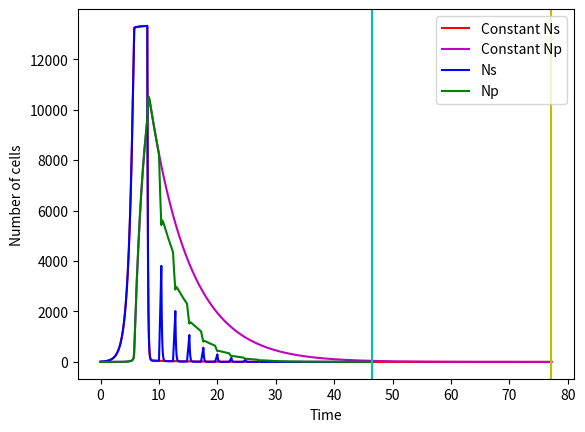

Here is the Python script that generated this plot:
import matplotlib.pyplot as plt
import numpy as np
from scipy.integrate import odeint

"""
Notes:

The growth factor can likely just be derived from the doubling rate, a and b (which are alpha and beta) should 
both be dependent on the concentrations of antibiotic and substrate, choose how to define this, must also be a 
maximum value for these, choose where to define this value - could change between states?
"""


def grow_phase(N, t, CA, CS0, a_max, b_max, K1, K2, G, kmaxs, kmaxp, K_A, K_S, switch_type):
    """
    Function of ODEs to model the growth phase of the biofilm, measuring the number of susceptible
    and percepter cells
    :param N: Number of persister and susceptible cells
    :param CA: Concentration of antibiotic (always 0 when growing, gL^-1)
    :param CS0: Concentration of substrate at the start (gL^-1)
    :param a_max: Maximum susceptible to persister switching rate (h^-1)
    :param b_max: Maximum persister to susceptible switching rate (h^-1)
    :param G: Growth rate of the bacteria (h^-1)
    :param K1: Half-saturation constant for substrate-dependent switching
    :param K2: Half-saturation constant for substrate-dependent switching
    :param kmaxs: Maximum killing rate of susceptible cells (h^-1)
    :param kmaxp: Maximum killing rate of persister cells (h^-1)
    :param K_A: Half-saturation constant so when CA = MIC, killing rate = mu_max = 1.25 h^-1
    :param K_S: Half-saturation constant for the substrate S
    :return: y: vector of the two differential equations
    """
    Ns, Np = N
    eat_rate = 0.00003  # define the eating rate of the bacteria (how Ns affects CS)

    # Concentration of substrate depends on constant rate and the number of susceptible cells
    CS = CS0 - (Ns * eat_rate)

    # Growth rate depends on the concentration of substrate
    G = G * (CS / (CS + K_S))

    # Calculate a and b depending on the concentration of antibiotic and substrate
    if switch_type == 1:  # Combination dependent switching
        a = (a_max * (1 - (CS / (CS + K1)))) + (a_max * (CA / (CA + K2)))
        b = 0.5 * (0.1 * b_max * (CS / (CS + K1))) + (
                    b_max * (1 - (CA / (CA + K2))))  # 0.1 is to match the default model
    elif switch_type == 2:  # Substrate dependent switching
        a = a_max * (1 - (CS / (CS + K1)))
        b = 0.1 * b_max * (CS / (CS + K1))
    elif switch_type == 3:  # Antibiotic dependent switching
        a = a_max * (CA / (CA + K2))
        b = b_max * (1 - (CA / (CA + K2)))
    else:
        raise ValueError('switch_type must be 1, 2 or 3')

    dNsdt = G * Ns + b * Np - a * Ns - Ns * (
                kmaxs * (CA / (CA + K_A)))  # ODE for the rate of change of susceptible cells
    dNpdt = a * Ns - b * Np - Np * (kmaxp * (CA / (CA + K_A)))  # ODE for the rate of change of persister cells

    y = [dNsdt, dNpdt]
    if CA != 0:
        if dNsdt > 0:
            print(G * Ns, b * Np, a * Ns, kmaxs * (CA / (CA + K_A)))
    return y


def run_biofilm(N, T, CA, CS0, a_max, b_max, K1, K2, G, kmaxs, kmaxp, K_A, K_S, switch_type):
    """
    Function to run the ODEs for time T with the inputted parameters
    :param N: Number of persister and susceptible cells
    :param CA: Concentration of antibiotic (always 0 when growing, gL^-1)
    :param CS0: Concentration of substrate at the start (gL^-1)
    :param a_max: Maximum susceptible to persister switching rate (h^-1)
    :param b_max: Maximum persister to susceptible switching rate (h^-1)
    :param G: Growth rate of the bacteria (h^-1)
    :param K1: Half-saturation constant for substrate-dependent switching
    :param K2: Half-saturation constant for substrate-dependent switching
    :param kmaxs: Maximum killing rate of susceptible cells (h^-1)
    :param kmaxp: Maximum killing rate of persister cells (h^-1)
    :param K_A: Half-saturation constant so when CA = MIC, killing rate = mu_max = 1.25 h^-1
    :param K_S: Half-saturation constant for the substrate S
    :return: y: vector of the two differential equations
    """
    t_run = np.linspace(0, T, T * 3600)

    sol = odeint(grow_phase, N, t_run, args=(CA, CS0, a_max, b_max, K1, K2, G, kmaxs, kmaxp, K_A, K_S, switch_type))

    return sol


def consant_treatment(N, T_grow, T1, CA, CS0, a_max, b_max, K1, K2, G, kmaxs, kmaxp, K_A, K_S, switch_type):
    """
    A biofilm treatment strategy where the antibiotic is applied constantly
    :param T_grow: The time the biofilm grows before it is first treated
    :param T1: Length of each iteration
    """
    end_val = 0.5
    t_grow = np.linspace(0, T_grow, int(3600 * T_grow))
    t_treat = np.linspace(0, T1, int(3600 * T1))

    sol = odeint(grow_phase, N, t_grow, args=(0, CS0, a_max, b_max, K1, K2, G, kmaxs, kmaxp, K_A, K_S, switch_type))
    full_sol, t_total = sol, t_grow
    final_N = [full_sol[-1, 0], full_sol[-1, 1]]

    total_time = T_grow
    check = 0
    while sum(final_N) > end_val:
        treat_sol = odeint(grow_phase, final_N, t_treat, args=(CA, CS0, a_max, b_max, K1, K2, G, kmaxs, kmaxp,
                                                               K_A, K_S, switch_type))

        final_N = [treat_sol[-1, 0], treat_sol[-1, 1]]
        for i in range(len(treat_sol)):
            if check == 0:
                if (treat_sol[i, 0] + treat_sol[i, 1]) < end_val:
                    check = 1
                    print(i, t_total[i])
                    treat_sol, t_treat = treat_sol[:i+1], t_treat[:i+1]
                    end_time = t_total[i] + total_time

        full_sol, t_total = np.concatenate((full_sol, treat_sol)), np.append(t_total, t_treat + total_time)
        total_time = round(total_time + T1, 1)

    return full_sol, t_total, end_time


def constant_switch(N, T_grow, T1, T2, CA, CS0, a_max, b_max, K1, K2, G, kmaxs, kmaxp, K_A, K_S, switch_type):
    """
    A biofilm treatment strategy where the antibiotic is applied and removed for constant time periods (keep T">0.1)
    :param T_grow: The time the biofilm grows before it is first treated
    :param T1: Length of each treatment
    :param T2: Length between treatments
    """
    end_val = 0.5
    t_grow = np.linspace(0, T_grow, int(3600 * T_grow))
    t_treat = np.linspace(0, T1, int(3600 * T1))
    t_regrow = np.linspace(0, T2, int(3600 * T2))

    sol = odeint(grow_phase, N, t_grow, args=(0, CS0, a_max, b_max, K1, K2, G, kmaxs, kmaxp, K_A, K_S, switch_type))
    full_sol, t_total = sol, t_grow
    final_N = [full_sol[-1, 0], full_sol[-1, 1]]

    total_time = T_grow
    check = 0
    while sum(final_N) > end_val:
        treat_sol = odeint(grow_phase, final_N, t_treat, args=(CA, CS0, a_max, b_max, K1, K2, G, kmaxs, kmaxp,
                                                               K_A, K_S, switch_type))
        final_N = [treat_sol[-1, 0], treat_sol[-1, 1]]
        for i in range(len(treat_sol)):
            if check == 0:
                if (treat_sol[i, 0] + treat_sol[i, 1]) < end_val:
                    check = 1
                    treat_sol, t_treat = treat_sol[:i+1], t_treat[:i+1]
                    end_time = t_total[i] + total_time

        full_sol, t_total = np.concatenate((full_sol, treat_sol)), np.append(t_total, t_treat + total_time)
        total_time = round(total_time + T1, 1)
        regrow_sol = odeint(grow_phase, final_N, t_regrow, args=(0, CS0, a_max, b_max, K1, K2, G, kmaxs, kmaxp,
                                                                 K_A, K_S, switch_type))

        final_N = [regrow_sol[-1, 0], regrow_sol[-1, 1]]
        if check == 0:
            full_sol, t_total = np.concatenate((full_sol, regrow_sol)), np.append(t_total, t_regrow + total_time)
            total_time = round(total_time + T2, 1)

    return full_sol, t_total, end_time


def main():
    """
    Main function where parameter values are defined and the process is run
    """
    MIC = 0.000005  # Minimal Inhibitory Concentration of the antibiotic
    CA = 1000 * MIC  # Define the concentration of antibiotic present during the treatment phase
    Ns0, Np0 = 10, 0  # Initial number of each type of cell
    N = [Ns0, Np0]
    CS0 = 0.4  # Bulk concentration of substrate
    G = 1.278  # Growing rate of the bacteria (Need to equate to mu_max), include the substrate concentration
    K1, K2 = 0.0035, 0.000005  # Half saturation constant for the substrate and antibiotic respectively
    switch = 1  # Define the switching type (1 = combo, 2 = substrate, 3 = antibiotic)
    a_max, b_max = 1, 1  # (1, 1)
    kmaxs, kmaxp = 10, 0.1  # Define the killing rates of both types of bacteria (10, 0.1)
    K_A = 6.4 * MIC  # Define the half-saturation constant for the killing rates of susceptible and persister cells
    K_S = 0.0035  # Define the half-saturation constant for the substrate (0.0035)

    """
    grow_hours, treat_hours, recov_hours = 8, 2, 5  # Define the number of hours for each stage of simulation
    t_grow, t_treat = np.linspace(0, grow_hours, grow_hours * 3600), np.linspace(0, treat_hours, treat_hours * 3600)
    t_recov = np.linspace(0, recov_hours, recov_hours * 3600)
    
    sol = odeint(grow_phase, N, t_grow, args=(0, CS0, a_max, b_max, K1, K2, G, kmaxs, kmaxp, K_A, K_S, switch))
    final_N = [sol[-1, 0], sol[-1, 1]]

    sol2 = odeint(grow_phase, final_N, t_treat, args=(CA, CS0, a_max, b_max, K1, K2, G, kmaxs, kmaxp, K_A, K_S, switch))
    final_N = [sol2[-1, 0], sol2[-1, 1]]

    sol3 = odeint(grow_phase, final_N, t_recov, args=(0, CS0, a_max, b_max, K1, K2, G, kmaxs, kmaxp, K_A, K_S, switch))

    # Combine the solutions to produce one graph
    full_sol = np.concatenate((sol, sol2, sol3))
    t_total = np.concatenate((t_grow, t_treat + grow_hours, t_recov + grow_hours + treat_hours))

    plt.plot(t_total, full_sol[:, 0], 'b', label='Ns'), plt.plot(t_total, full_sol[:, 1], 'g', label='Np')
    plt.legend(loc='best'), plt.xlabel('t'), plt.ylabel('Number of cells')
    # plt.grid()
    plt.show()
    """

    full_sol, t_total, end_time = constant_switch(N, 8, 2, 0.4, CA, CS0, a_max, b_max, K1, K2, G, kmaxs, kmaxp, K_A, K_S, switch)

    con_sol, con_t, con_end = consant_treatment(N, 8, 2, CA, CS0, a_max, b_max, K1, K2, G, kmaxs, kmaxp, K_A, K_S, switch)

    plt.plot(con_t, con_sol[:, 0], 'r', label='Constant Ns'), plt.plot(con_t, con_sol[:, 1], 'm', label='Constant Np')
    plt.plot(t_total, full_sol[:, 0], 'b', label='Ns'), plt.plot(t_total, full_sol[:, 1], 'g', label='Np')
    plt.legend(loc='best'), plt.xlabel('Time'), plt.ylabel('Number of cells')
    plt.axvline(x=end_time, color='c')
    plt.axvline(x=con_end, color='y')
    plt.show()
    print(end_time)


if __name__ == '__main__':
    main()
